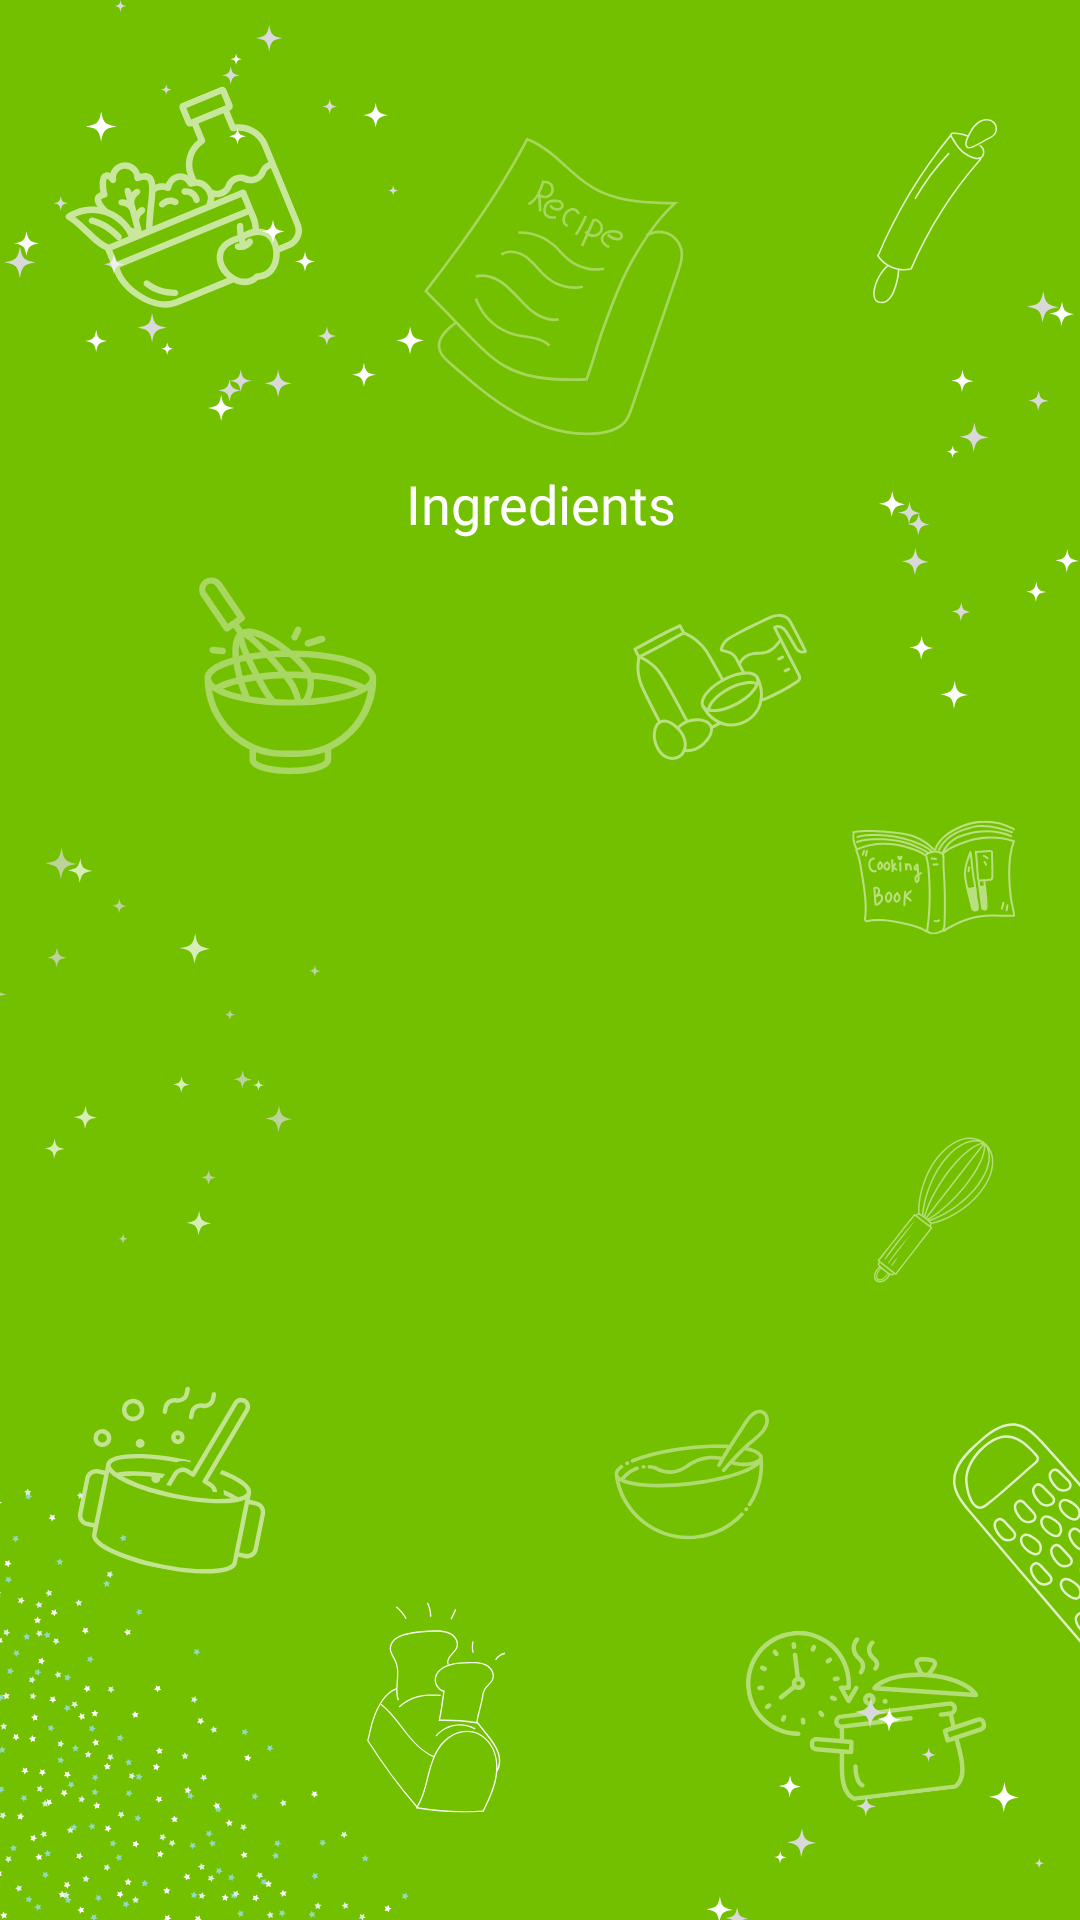

This screen was rendered from an Android layout file. Write that file and the resources it references.
<!-- AndroidManifest.xml: application theme Theme.DealjavaTechnicalTest -->
<!-- res/layout/activity_ingredient.xml -->
<?xml version="1.0" encoding="utf-8"?>
<androidx.constraintlayout.widget.ConstraintLayout xmlns:android="http://schemas.android.com/apk/res/android"
    xmlns:app="http://schemas.android.com/apk/res-auto"
    xmlns:tools="http://schemas.android.com/tools"
    android:background="@drawable/bg_splash"
    android:layout_width="match_parent"
    android:layout_height="match_parent"
    tools:context=".ui.ingredient.IngredientActivity">

    <TextView
        android:id="@+id/bgHome"
        android:layout_width="wrap_content"
        android:layout_height="180dp"
        android:background="@drawable/illustration_history"
        android:text="@string/ingredients"
        android:gravity="bottom|center"
        android:fontFamily="@font/roboto_medium"
        android:textColor="@color/white"
        android:textSize="18sp"
        app:layout_constraintEnd_toEndOf="parent"
        app:layout_constraintStart_toStartOf="parent"
        app:layout_constraintTop_toTopOf="parent" />

    <androidx.recyclerview.widget.RecyclerView
        android:id="@+id/rvBoxIngredient"
        android:layout_width="0dp"
        android:layout_height="0dp"
        android:layout_marginTop="14dp"
        tools:listitem="@layout/item_ingredient"
        app:layout_constraintBottom_toBottomOf="parent"
        app:layout_constraintEnd_toEndOf="parent"
        app:layout_constraintStart_toStartOf="parent"
        app:layout_constraintTop_toBottomOf="@+id/bgHome" />

</androidx.constraintlayout.widget.ConstraintLayout>
<!-- res/layout/item_ingredient.xml (included above) -->
<?xml version="1.0" encoding="utf-8"?>
<androidx.cardview.widget.CardView xmlns:android="http://schemas.android.com/apk/res/android"
    xmlns:app="http://schemas.android.com/apk/res-auto"
    xmlns:tools="http://schemas.android.com/tools"
    android:layout_width="wrap_content"
    android:layout_height="wrap_content"
    android:layout_marginHorizontal="10dp"
    android:layout_marginBottom="10dp"
    android:elevation="2dp"
    app:cardCornerRadius="10dp">

    <androidx.constraintlayout.widget.ConstraintLayout
        android:layout_width="match_parent"
        android:layout_height="match_parent">

        <ImageView
            android:id="@+id/ivIngredient"
            android:layout_width="100dp"
            android:layout_height="100dp"
            android:src="@drawable/illustration_ingredient"
            app:layout_constraintEnd_toEndOf="parent"
            app:layout_constraintStart_toStartOf="parent"
            app:layout_constraintTop_toTopOf="parent" />

        <TextView
            android:id="@+id/tvNameBox"
            android:layout_width="match_parent"
            android:layout_height="wrap_content"
            android:fontFamily="@font/roboto_semibold"
            android:textColor="@color/black"
            android:textSize="14sp"
            android:layout_marginTop="8dp"
            android:layout_marginBottom="8dp"
            app:layout_constraintBottom_toBottomOf="parent"
            app:layout_constraintEnd_toEndOf="parent"
            app:layout_constraintStart_toStartOf="parent"
            app:layout_constraintTop_toBottomOf="@id/ivIngredient"
            tools:text="17:32" />
    </androidx.constraintlayout.widget.ConstraintLayout>
</androidx.cardview.widget.CardView>
<!-- resources referenced by this layout -->
<resources>
  <color name="black">#FF000000</color>
  <color name="white">#FFFFFF</color>
  <!-- drawable bg_splash: png bitmap (drawable, 245401 bytes) -->
  <string name="ingredients">Ingredients</string>
  <style name="Theme.DealjavaTechnicalTest" parent="Base.Theme.DealjavaTechnicalTest" />
  <style name="Base.Theme.DealjavaTechnicalTest" parent="Theme.Material3.Light.NoActionBar">
          
          <item name="colorPrimary">@color/green300</item>
          <item name="android:windowIsTranslucent">true</item>
      </style>
  <color name="green300">#73C000</color>
</resources>
